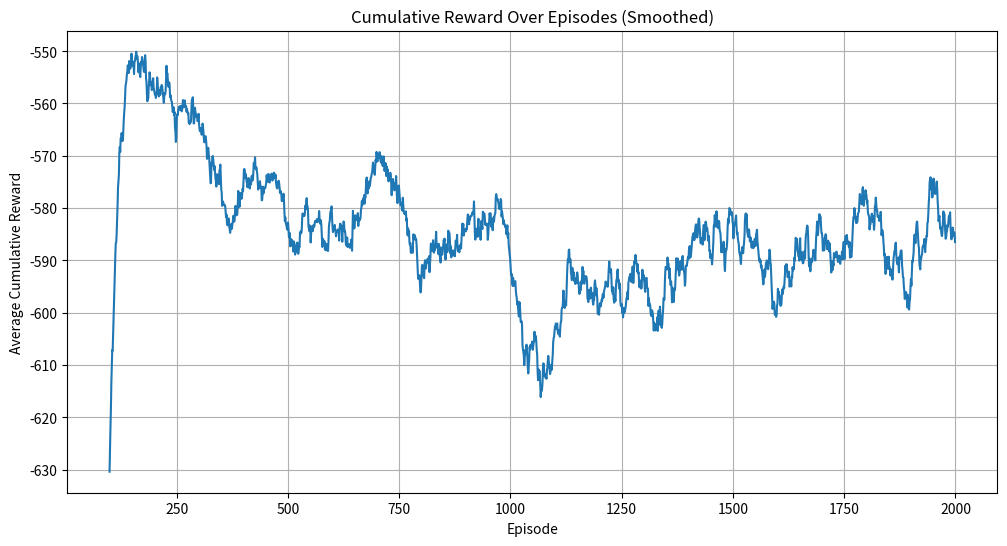
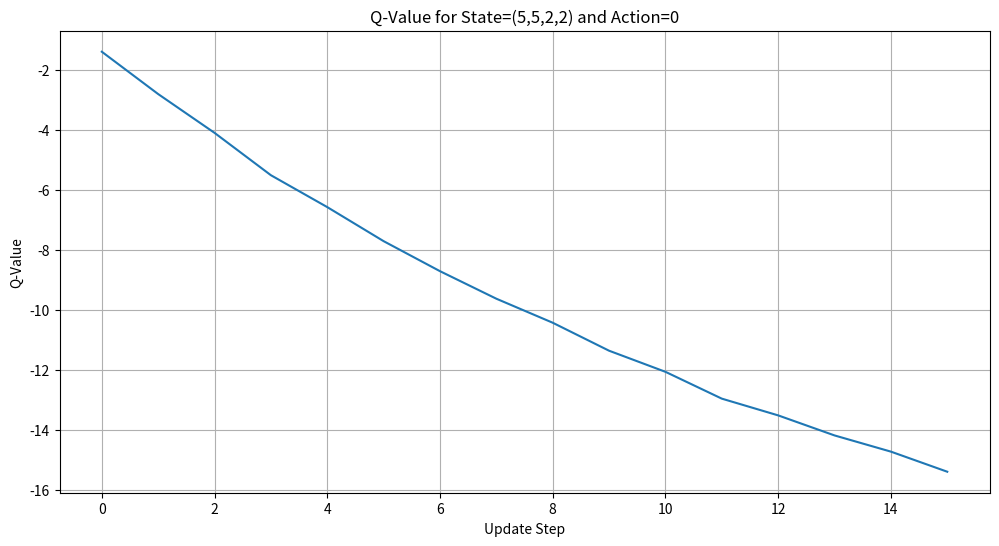

Here is the Python script that generated these plots, in order:
import numpy as np
import matplotlib.pyplot as plt
import pandas as pd

# --- 1. Environment and State Definition (Same as before) ---
class TrafficEnv:
    def __init__(self):
        self.num_lanes = 4
        self.max_cars = 10
        self.state = np.random.randint(0, self.max_cars, self.num_lanes)
        self.num_actions = 4

    def reset(self):
        self.state = np.random.randint(0, self.max_cars, self.num_lanes)
        return tuple(self.state)

    def step(self, action):
        reward = -np.sum(self.state)
        
        if action == 0:
            cars_passed = min(self.state[0], 5)
            self.state[0] = max(0, self.state[0] - cars_passed)
            cars_passed = min(self.state[1], 5)
            self.state[1] = max(0, self.state[1] - cars_passed)
        elif action == 1:
            cars_passed = min(self.state[0], 2)
            self.state[0] = max(0, self.state[0] - cars_passed)
            cars_passed = min(self.state[1], 2)
            self.state[1] = max(0, self.state[1] - cars_passed)
        elif action == 2:
            cars_passed = min(self.state[2], 5)
            self.state[2] = max(0, self.state[2] - cars_passed)
            cars_passed = min(self.state[3], 5)
            self.state[3] = max(0, self.state[3] - cars_passed)
        elif action == 3:
            cars_passed = min(self.state[2], 2)
            self.state[2] = max(0, self.state[2] - cars_passed)
            self.state[3] = max(0, self.state[3] - cars_passed)

        for i in range(self.num_lanes):
            self.state[i] = min(self.max_cars, self.state[i] + np.random.randint(0, 3))

        done = False
        return tuple(self.state), reward, done

# --- 2. Q-Learning Algorithm with Plotting Data Collection ---
def q_learning_with_plots():
    env = TrafficEnv()
    q_table = {}

    alpha = 0.1
    gamma = 0.6
    epsilon = 0.1
    epochs = 2000

    # Lists to store data for plotting
    reward_history = []
    q_value_history = []

    for episode in range(epochs):
        state = env.reset()
        
        # We'll run for a fixed number of steps per episode to simulate time.
        total_reward = 0
        for _ in range(50):
            if state not in q_table:
                q_table[state] = np.zeros(env.num_actions)

            if np.random.uniform(0, 1) < epsilon:
                action = np.random.randint(env.num_actions)
            else:
                action = np.argmax(q_table[state])

            next_state, reward, done = env.step(action)
            total_reward += reward

            if next_state not in q_table:
                q_table[next_state] = np.zeros(env.num_actions)

            old_value = q_table[state][action]
            next_max = np.max(q_table[next_state])
            new_value = (1 - alpha) * old_value + alpha * (reward + gamma * next_max)
            q_table[state][action] = new_value

            # Record Q-value for a specific state-action pair for plotting
            # Let's track the Q-value for state (5, 5, 2, 2) and action 0
            if state == (5, 5, 2, 2) and action == 0:
                q_value_history.append(q_table[state][action])
            
            state = next_state
        
        reward_history.append(total_reward)

    return q_table, reward_history, q_value_history

# --- 3. Main execution and Plot Generation ---
if __name__ == "__main__":
    print("Training the Q-learning agent...")
    q_table_trained, rewards, q_values = q_learning_with_plots()
    print("Training complete.")

    # A. Plotting the Cumulative Reward over episodes
    plt.figure(figsize=(12, 6))
    plt.plot(pd.Series(rewards).rolling(window=100).mean())
    plt.title("Cumulative Reward Over Episodes (Smoothed)")
    plt.xlabel("Episode")
    plt.ylabel("Average Cumulative Reward")
    plt.grid(True)
    plt.show()

    # B. Plotting the Q-Value of a specific state-action pair
    plt.figure(figsize=(12, 6))
    plt.plot(q_values)
    plt.title("Q-Value for State=(5,5,2,2) and Action=0")
    plt.xlabel("Update Step")
    plt.ylabel("Q-Value")
    plt.grid(True)
    plt.show()
